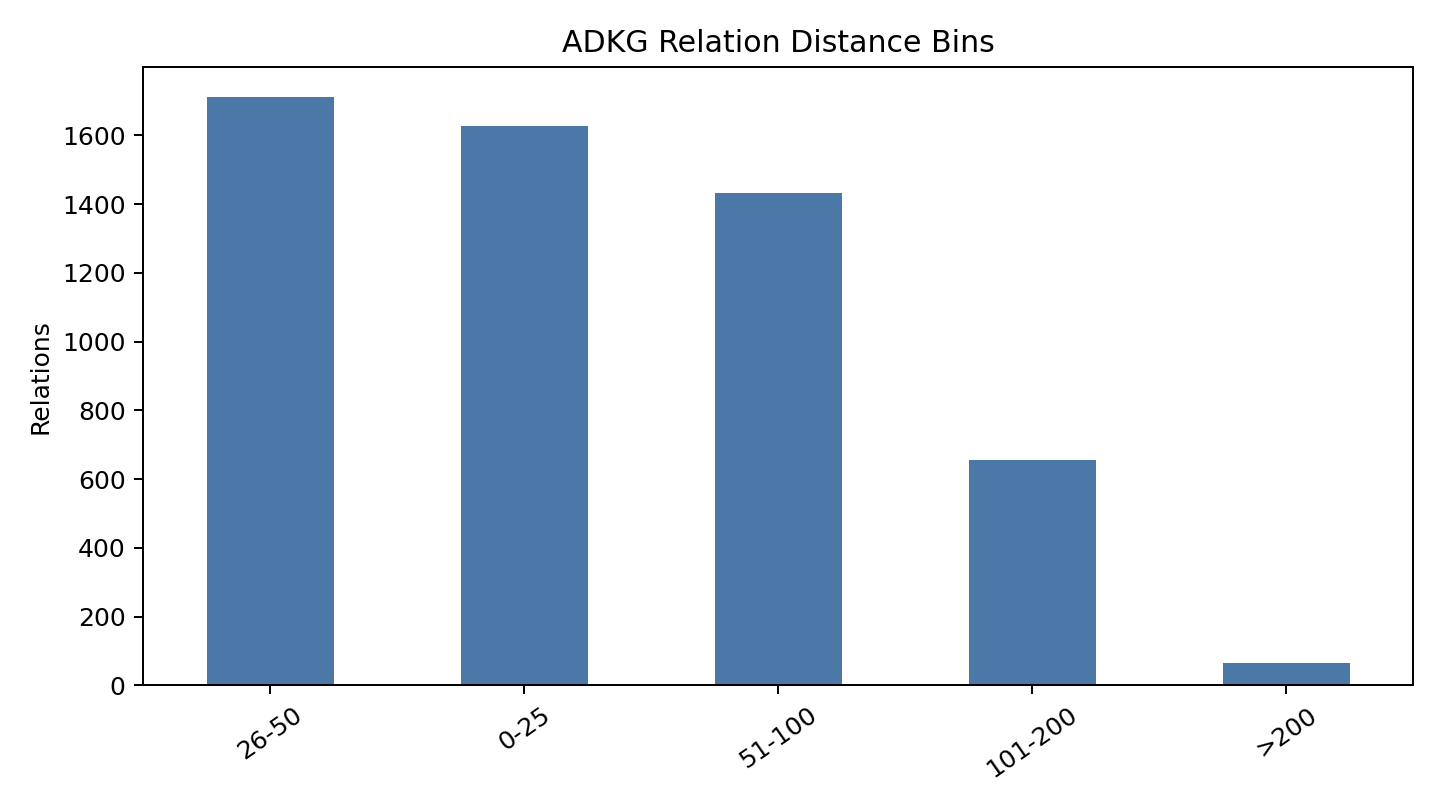

The data file committed next to this chart (first rows):
bin, relations
0-25, 1629
26-50, 1713
51-100, 1434
101-200, 656
>200, 64
